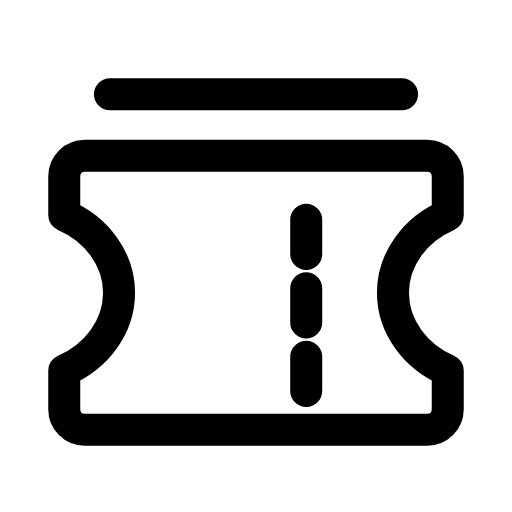
t = 0.00 s
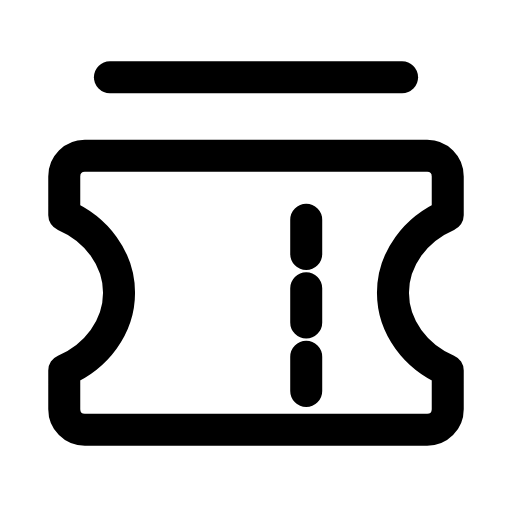
t = 0.27 s
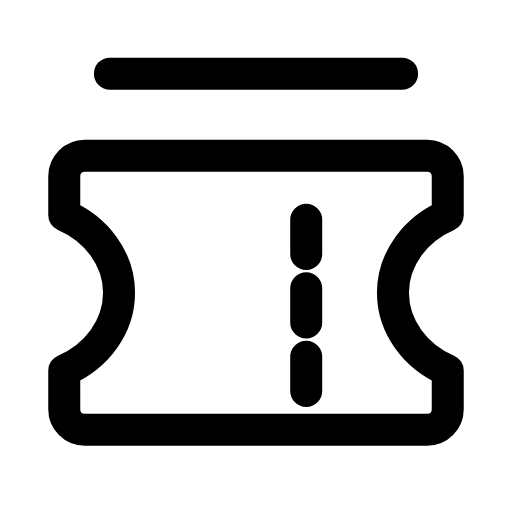
t = 0.57 s
t = 0.88 s: frame unchanged from t = 0.57 s, image omitted
t = 1.19 s: frame unchanged from t = 0.57 s, image omitted
t = 1.49 s: frame unchanged from t = 0.00 s, image omitted

The animated SVG that drew these frames (rendered in a browser with its animation timeline set to each time). Animation: 1 SMIL element (animateTransform=1); one cycle of 1.80 s, repeats indefinitely.

<svg xmlns="http://www.w3.org/2000/svg" width="24" height="24" viewBox="0 0 24 24" fill="none"><g transform="translate(-0.84 -0.827) scale(1.07)"><g><animateTransform attributeName="transform" type="translate" values="0 0.9;0 0.9;0 0;0 0;0 0;0 0;0 0.9;0 0.9;0 0.9" keyTimes="0;0.1125;0.27;0.45;0.6;0.72;0.825;0.9;1" dur="1.8s" repeatCount="indefinite" calcMode="spline" keySplines="0.16 1 0.3 1;0.16 1 0.3 1;0.16 1 0.3 1;0.16 1 0.3 1;0.16 1 0.3 1;0.16 1 0.3 1;0.16 1 0.3 1;0.16 1 0.3 1"/><line stroke="currentColor" stroke-width="1.402" stroke-linecap="round" stroke-linejoin="round" fill="none" x1="5.6" x2="18.4" y1="4" y2="4"></line></g><path stroke="currentColor" stroke-width="1.402" stroke-linecap="round" stroke-linejoin="round" fill="none" d="M4.5 7.6L19.5 7.6C20 7.6 20.4 8 20.4 8.5L20.4 10.2C19 10.8 18 12.1 18 13.6S19 16.4 20.4 17L20.4 18.7C20.4 19.2 20 19.6 19.5 19.6L4.5 19.6C4 19.6 3.6 19.2 3.6 18.7L3.6 17C5 16.4 6 15.1 6 13.6S5 10.8 3.6 10.2L3.6 8.5C3.6 8 4 7.6 4.5 7.6Z"></path><path stroke="currentColor" stroke-width="1.402" stroke-linecap="round" stroke-linejoin="round" fill="none" d="M14.2 10.4L14.2 11.9M14.2 13.4L14.2 14.9M14.2 16.4L14.2 17.9"></path></g></svg>
